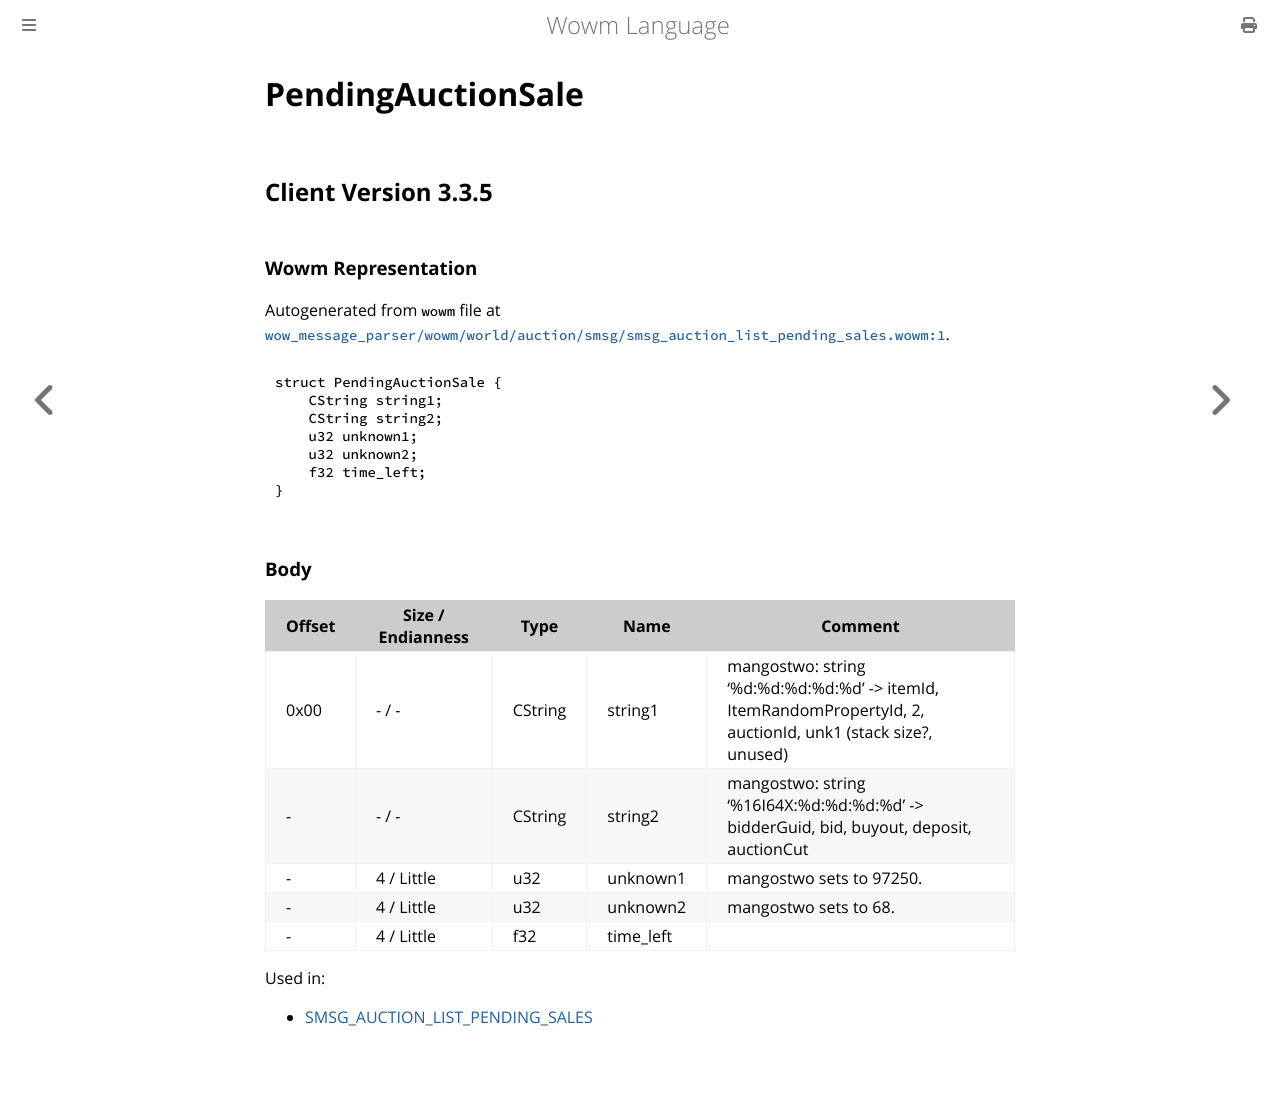

repository: gtker/wow_messages · page: docs/pendingauctionsale.html · generator: mdbook

# PendingAuctionSale

## Client Version 3.3.5

### Wowm Representation

Autogenerated from `wowm` file at [`wow_message_parser/wowm/world/auction/smsg/smsg_auction_list_pending_sales.wowm:1`](https://github.com/gtker/wow_messages/tree/main/wow_message_parser/wowm/world/auction/smsg/smsg_auction_list_pending_sales.wowm#L1).
```rust,ignore
struct PendingAuctionSale {
    CString string1;
    CString string2;
    u32 unknown1;
    u32 unknown2;
    f32 time_left;
}
```
### Body

| Offset | Size / Endianness | Type | Name | Comment |
| ------ | ----------------- | ---- | ---- | ------- |
| 0x00 | - / - | CString | string1 | mangostwo: string '%d:%d:%d:%d:%d' -> itemId, ItemRandomPropertyId, 2, auctionId, unk1 (stack size?, unused) |
| - | - / - | CString | string2 | mangostwo: string '%16I64X:%d:%d:%d:%d' -> bidderGuid, bid, buyout, deposit, auctionCut |
| - | 4 / Little | u32 | unknown1 | mangostwo sets to 97250. |
| - | 4 / Little | u32 | unknown2 | mangostwo sets to 68. |
| - | 4 / Little | f32 | time_left |  |


Used in:
* [SMSG_AUCTION_LIST_PENDING_SALES](smsg_auction_list_pending_sales.md)
